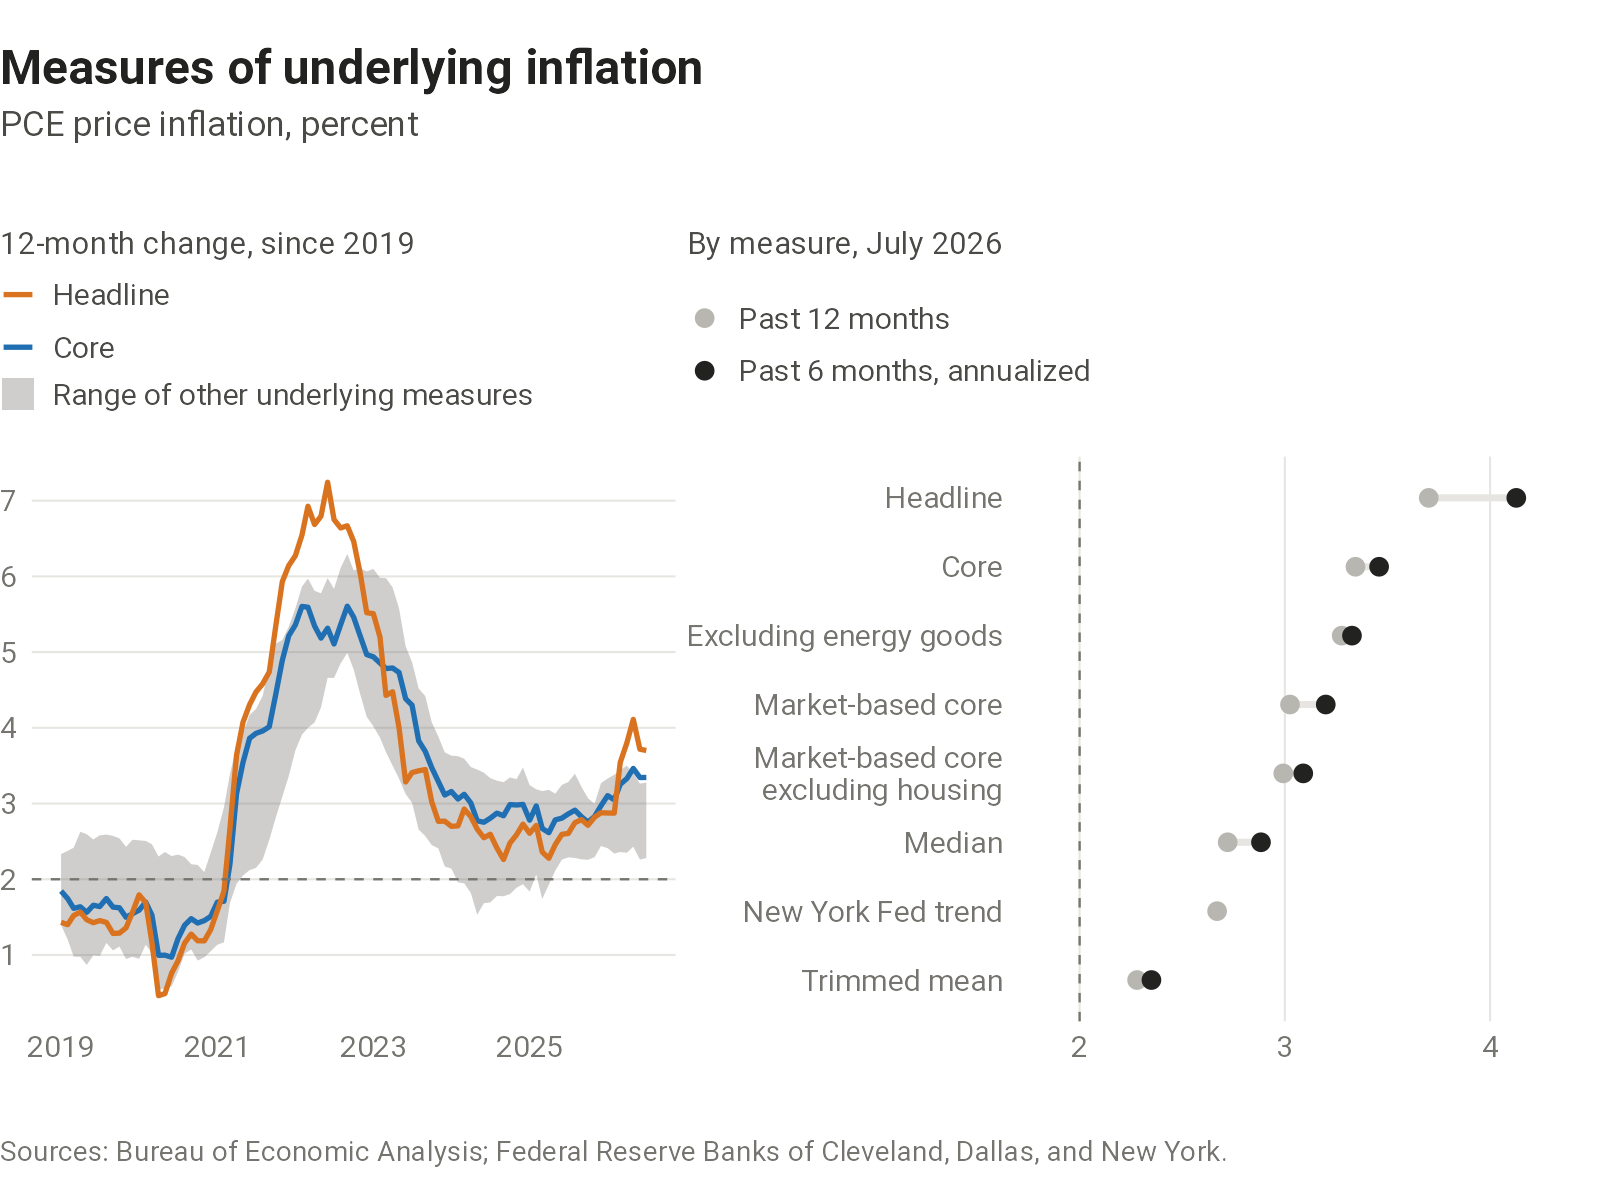

The table this chart was drawn from, first rows:
date, headline_twelve_month, core_twelve_month, excluding_energy_goods_twelve_month, market_core_excluding_housing_twelve_mon…, market_core_twelve_month, median_twelve_month, trimmed_mean_twelve_month, trend_twelve_month, headline_six_month, core_six_month, excluding_energy_goods_six_month, market_core_excluding_housing_six_month, market_core_six_month, median_six_month, trimmed_mean_six_month
1960-01-01, 1.69, 2.07, 1.6, 0, , , , 1.51, 1.55, 1.92, 1.38, 0, , , 
1960-02-01, 1.7, 2.19, 1.72, 0, , , , 1.52, 1.47, 1.98, 1.49, 0, , , 
1960-03-01, 1.69, 2.07, 1.76, 0, , , , 1.53, 1.06, 1.47, 1.09, 0, , , 
1960-04-01, 1.86, 2, 1.93, 0, , , , 1.52, 1.3, 1.49, 1.47, 0, , , 
1960-05-01, 1.91, 2.05, 1.97, 0, , , , 1.36, 1.38, 1.45, 1.61, 0, , , 
1960-06-01, 1.66, 1.8, 1.66, 0, , , , 1.3, 1.24, 1.26, 1.39, 0, , , 
1960-07-01, 1.63, 1.74, 1.54, 0, , , , 1.49, 1.72, 1.56, 1.71, 0, , , 
1960-08-01, 1.66, 1.73, 1.6, 0, , , , 1.57, 1.85, 1.47, 1.71, 0, , , 
1960-09-01, 1.45, 1.54, 1.36, 0, , , , 1.6, 1.85, 1.62, 1.63, 0, , , 
1960-10-01, 1.32, 1.43, 1.36, 0, , , , 1.38, 1.35, 1.36, 1.25, 0, , , 
1960-11-01, 1.6, 1.51, 1.59, 0, , , , 1.27, 1.83, 1.58, 1.57, 0, , , 
1960-12-01, 1.5, 1.33, 1.52, 0, , , , 1.32, 1.77, 1.4, 1.66, 0, , , 
1961-01-01, 1.58, 1.33, 1.55, 0, , , , 1.05, 1.45, 1.09, 1.38, 0, , , 
1961-02-01, 1.57, 1.24, 1.52, 0, , , , 1.16, 1.29, 1, 1.34, 0, , , 
1961-03-01, 1.45, 1.26, 1.41, 0, , , , 1.13, 1.05, 0.9, 1.2, 0, , , 
1961-04-01, 1.03, 1.22, 1.13, 0, , , , 1.2, 0.71, 1.07, 1.01, 0, , , 
1961-05-01, 0.98, 1.18, 1.02, 0, , , , 1.38, 0.14, 0.79, 0.48, 0, , , 
1961-06-01, 0.98, 1.28, 1.04, 0, , , , 1.39, 0.19, 1.15, 0.43, 0, , , 
1961-07-01, 1.02, 1.25, 1.08, 0, , , , 1.36, 0.59, 1.41, 0.78, 0, , , 
1961-08-01, 0.93, 1.21, 1, 0, , , , 1.33, 0.57, 1.43, 0.66, 0, , , 
1961-09-01, 0.99, 1.33, 1.04, 0, , , , 1.32, 0.92, 1.76, 0.88, 0, , , 
1961-10-01, 0.87, 1.31, 0.92, 0, , , , 1.27, 1.02, 1.55, 0.84, 0, , , 
1961-11-01, 0.53, 1.05, 0.61, 0, , , , 1.32, 0.92, 1.32, 0.75, 0, , , 
1961-12-01, 0.54, 1.17, 0.66, 0, , , , 1.37, 0.88, 1.19, 0.89, 0, , , 
1962-01-01, 0.71, 1.27, 0.84, 0, , , , 1.66, 0.83, 1.12, 0.91, 0, , , 
1962-02-01, 0.89, 1.33, 0.96, 0, , , , 1.62, 1.2, 1.24, 1.27, 0, , , 
1962-03-01, 1.08, 1.54, 1.2, 0, , , , 1.62, 1.24, 1.31, 1.52, 0, , , 
1962-04-01, 1.25, 1.42, 1.16, 0, , , , 1.32, 1.48, 1.29, 1.48, 0, , , 
1962-05-01, 1.26, 1.43, 1.21, 0, , , , 1.07, 1.59, 1.54, 1.68, 0, , , 
1962-06-01, 1.28, 1.46, 1.31, 0, , , , 1.09, 1.67, 1.73, 1.73, 0, , , 
1962-07-01, 1, 1.39, 1.14, 0, , , , 0.97, 1.17, 1.67, 1.38, 0, , , 
1962-08-01, 1.06, 1.3, 1.18, 0, , , , 0.78, 0.93, 1.36, 1.09, 0, , , 
1962-09-01, 1.44, 1.3, 1.44, 0, , , , 1, 1.65, 1.28, 1.37, 0, , , 
1962-10-01, 1.35, 1.26, 1.33, 0, , , , 1.08, 1.21, 1.23, 1.19, 0, , , 
1962-11-01, 1.41, 1.31, 1.43, 0, , , , 1.25, 1.23, 1.09, 1.17, 0, , , 
1962-12-01, 1.35, 1.26, 1.23, 0, , , , 1.2, 1.02, 0.78, 0.74, 0, , , 
1963-01-01, 1.4, 1.33, 1.36, 0, , , , 1.43, 1.63, 0.99, 1.35, 0, , , 
1963-02-01, 1.24, 1.28, 1.26, 0, , , , 1.2, 1.55, 1.2, 1.44, 0, , , 
1963-03-01, 1.02, 1.1, 0.99, 0, , , , 1.2, 0.4, 0.93, 0.61, 0, , , 
1963-04-01, 0.9, 1.21, 0.98, 0, , , , 1.47, 0.59, 1.19, 0.77, 0, , , 
1963-05-01, 1, 1.25, 1.05, 0, , , , 1.68, 0.78, 1.41, 0.92, 0, , , 
1963-06-01, 1.16, 1.24, 1.23, 0, , , , 1.7, 1.3, 1.69, 1.72, 0, , , 
1963-07-01, 1.42, 1.24, 1.35, 0, , , , 1.62, 1.2, 1.49, 1.35, 0, , , 
1963-08-01, 1.41, 1.32, 1.35, 0, , , , 1.64, 1.27, 1.44, 1.26, 0, , , 
1963-09-01, 0.9, 1.3, 1.06, 0, , , , 1.79, 1.39, 1.68, 1.5, 0, , , 
1963-10-01, 1.19, 1.54, 1.29, 0, , , , 1.94, 1.8, 1.89, 1.8, 0, , , 
1963-11-01, 1.27, 1.55, 1.4, 0, , , , 2.02, 1.75, 1.7, 1.87, 0, , , 
1963-12-01, 1.45, 1.67, 1.63, 0, , , , 1.84, 1.61, 1.65, 1.54, 0, , , 
1964-01-01, 1.42, 1.62, 1.54, 0, , , , 1.62, 1.63, 1.75, 1.73, 0, , , 
1964-02-01, 1.45, 1.69, 1.57, 0, , , , 1.53, 1.64, 1.95, 1.89, 0, , , 
1964-03-01, 1.6, 1.73, 1.69, 0, , , , 1.44, 1.81, 1.78, 1.88, 0, , , 
1964-04-01, 1.68, 1.7, 1.78, 0, , , , 1.31, 1.57, 1.51, 1.75, 0, , , 
1964-05-01, 1.53, 1.6, 1.68, 0, , , , 1.2, 1.3, 1.49, 1.48, 0, , , 
1964-06-01, 1.45, 1.5, 1.52, 0, , , , 1.22, 1.29, 1.35, 1.5, 0, , , 
1964-07-01, 1.38, 1.51, 1.52, 0, , , , 1.19, 1.12, 1.27, 1.3, 0, , , 
1964-08-01, 1.32, 1.55, 1.53, 0, , , , 1.23, 0.99, 1.15, 1.17, 0, , , 
1964-09-01, 1.49, 1.41, 1.58, 0, , , , 1.22, 1.17, 1.04, 1.28, 0, , , 
1964-10-01, 1.36, 1.22, 1.47, 0, , , , 1.3, 1.15, 0.94, 1.18, 0, , , 
1964-11-01, 1.35, 1.28, 1.42, 0, , , , 1.36, 1.41, 1.06, 1.37, 0, , , 
1964-12-01, 1.35, 1.28, 1.41, 0, , , , 1.35, 1.42, 1.21, 1.32, 0, , , 
... 739 more rows
